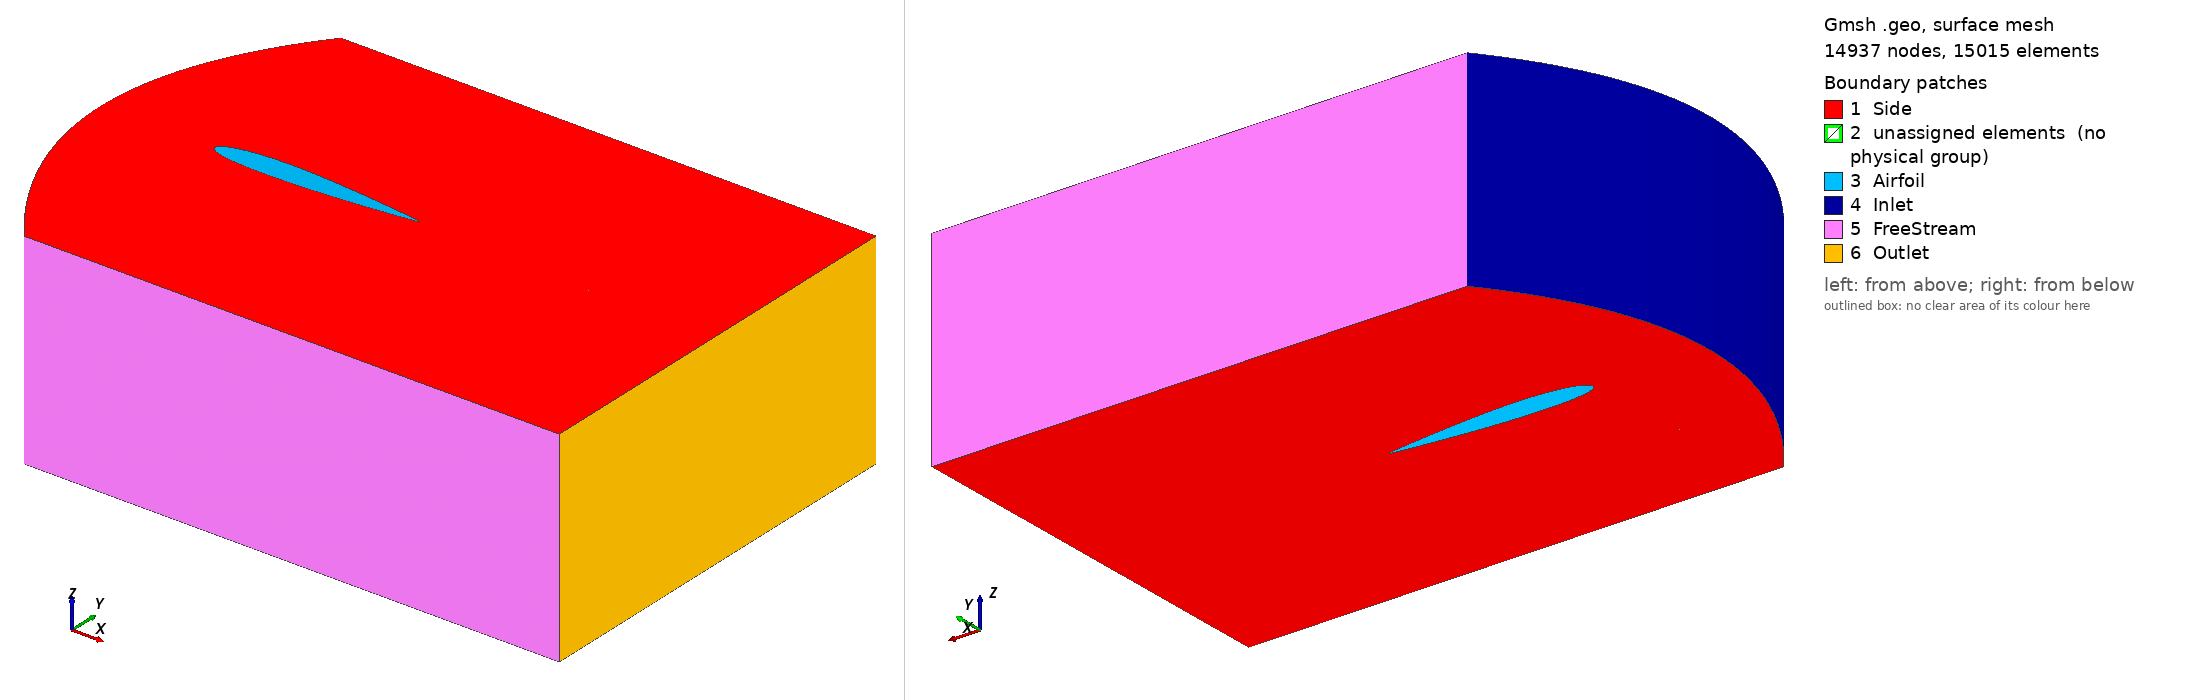

Gmsh geometry script, surface-meshed: 14937 nodes, 15015 surface elements. Boundary patches (legend numbers): 1 Side, 2 unassigned elements (no physical group), 3 Airfoil, 4 Inlet, 5 FreeStream, 6 Outlet. Left view from above one corner, right view from below the opposite corner. Legend entries are the model's physical surfaces; 'unassigned elements' are surfaces in no physical group. The drawing asked Gmsh for element sizes between 1% and 20% of the model's largest extent; the script's own settings can give other sizes.

=== alpha-naca.geo (drawn) ===

SetFactory("OpenCASCADE");

N_fact = 2;

// Parametres
c   = 1.0;		// corde
m   = 0.02; 		// cambrure max  
p   = 0.4;		// position cambrure 
t   = 0.12; 		// epaisseur relative
N   = 50;		// nombre de points demi profil
lc  = 0.01;		// taille de maillage
alpha = 0*Pi/180;	// angle d’attaque

pos_x = 0.5;

// Creation des points
For i In {0:N-1}
	xr = i/N;
	// ligne de cambrure yc
	//yc = 0; // symetrique
	If (xr<=p)  
		yc = m/p^2*(2*p*xr - xr^2); 
	EndIf
	If (xr<=p)  
		yc = m/(1-p)^2*((1-2*p) + 2*p*xr - xr^2); 
	EndIf
	// distribution d’epaisseur yt
	yt = 5*t*c*(	0.2969*Sqrt(xr)
			-0.1260*xr
			-0.3516*xr^2
			+0.2843*xr^3
			-0.1015*xr^4 );
	x = xr*c;
	// Extrados
	Point(i+1)	= {x+pos_x, yc+yt, 0, lc};
	// Intrados 
	If (i>0)  
		Point(2*N-i)	= {x+pos_x, yc-yt, 0, lc};
	EndIf
EndFor


Translate { 0.008, -0.006, 0.0 } {
  Point{N};
}
Rotate { {0,0,1}, {0,0,0}, alpha } {
  Point{1:2*N-1};
}
Translate { 0.05, 0.0, 0.0 } {
  Point{1:2*N-1};
}

//// Tracer spline
//pts[] = {};
//For i In {1:2*N-1}
//  pts[] += i;
//EndFor
//pts[] += 1; 
//Spline(1) = pts[];
//Line Loop(1) = {1};
////Plane Surface(1) = {1};



// Tracer spline
pts1[] = {};
For i In {5:50} 
  pts1[] += i;
EndFor
Spline(1) = pts1[];

pts2[] = {};
For i In {50:96} 
  pts2[] += i;
EndFor
Spline(2) = pts2[];

pts3[] = {};
For i In {96:99} 
  pts3[] += i;
EndFor
For i In {1:5} 
  pts3[] += i;
EndFor
Spline(3) = pts3[];





//+
Point(100) = {0.4, 1, 0, 1.0};
//+
Point(101) = {0.4, -1, 0, 1.0};
//+
Point(102) = {1.6, 1, -0, 1.0};
//+
Point(103) = {1.6, -1, -0, 1.0};
//+
Point(104) = {3, 1, -0, 1.0};
//+
Point(105) = {3, -1, -0, 1.0};
//+
Point(106) = {3, -0.04689, 0, 0.0};
//+
Point(107) = {0, 0, 0, 1.0};

//+
Spline(4) = {101, 107, 100};
//+
Line(5) = {100, 102};
//+
Line(6) = {101, 103};
//+
Line(7) = {102, 104};
//+
Line(8) = {103, 105};
//+
Line(9) = {104, 106};
//+
Line(10) = {105 , 106};

//+
Line(11) = {100, 5};
//+
Line(12) = {101, 96};
//+
Line(13) = {102, 50};
//+
Line(14) = {103, 50};
//+
Line(15) = {106, 50};




//+
Transfinite Curve {3, 4} = N_fact * 15 Using Progression 1;
//+
Transfinite Curve {1, 2, 5, 6} = N_fact * 30 Using Progression 1;
//+
Transfinite Curve {9, 10, 11, 13, 12, 14} = N_fact * 20 Using Progression 0.9;
//+
Transfinite Curve {7, 8, 15} = N_fact * 10 Using Progression 1;


//+
Curve Loop(1) = {11, -3, -12, 4};
//+
Plane Surface(1) = {1};
//+
Curve Loop(2) = {1, -13, -5, 11};
//+
Plane Surface(2) = {2};
//+
Curve Loop(3) = {12, -2, -14, -6};
//+
Plane Surface(3) = {3};
//+
Curve Loop(4) = {15, -14, 8, -10};
//+
Curve Loop(5) = {14, -15, 10, -8};
//+
Plane Surface(4) = {5};
//+
Curve Loop(6) = {9, 15, -13, 7};
//+
Plane Surface(5) = {6};
//+
Transfinite Surface {1};
//+
Transfinite Surface {2};
//+
Transfinite Surface {3};
//+
Transfinite Surface {4};
//+
Transfinite Surface {5};
//+
Recombine Surface {1, 2, 3, 4, 5};


//+
Extrude {0, 0, 1} {
  Surface{1}; Surface{2}; Surface{5}; Surface{4}; Surface{3}; Layers {1}; Recombine;
}
//+
Physical Volume("Fluid", 41) = {1, 2, 3, 4, 5};
//+
Physical Surface("Inlet", 42) = {9};
//+
Physical Surface("FreeStream", 43) = {13, 17, 24, 21};
//+
Physical Surface("Outlet", 44) = {15, 20};
//+
Physical Surface("Airfoil", 45) = {11, 23, 7};
//+
Physical Surface("Side", 46) = {2, 5, 4, 3, 25, 14, 18, 22, 1, 10};
